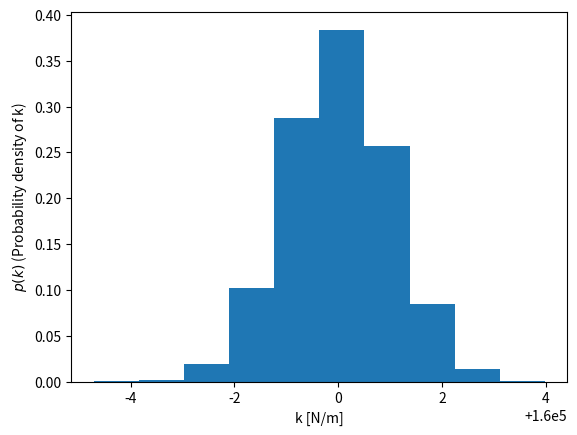
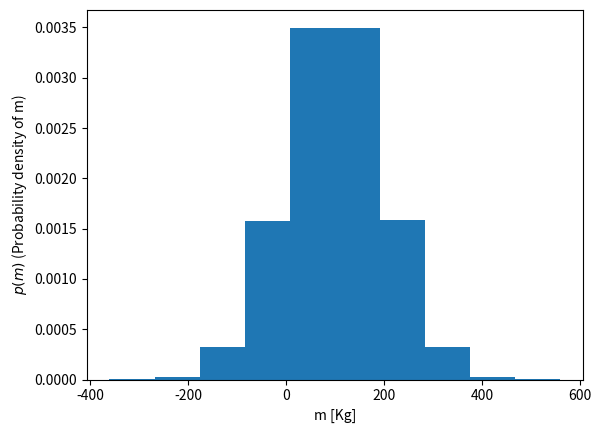
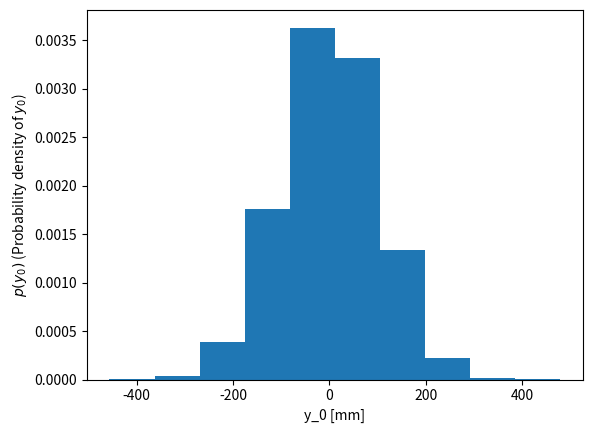
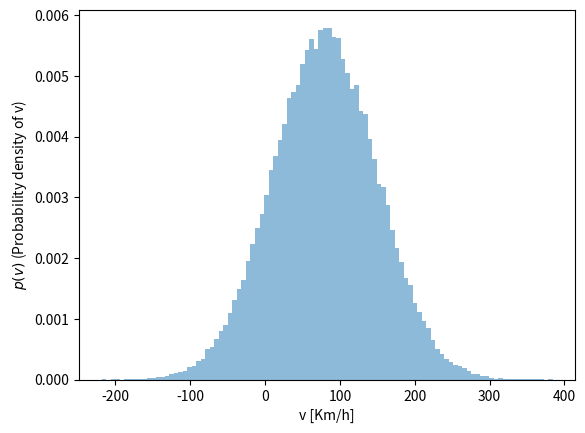
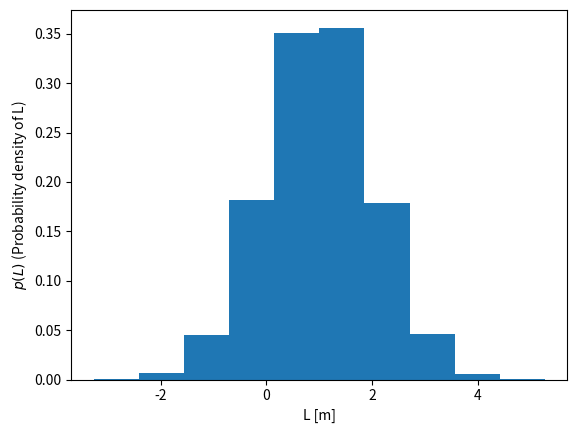
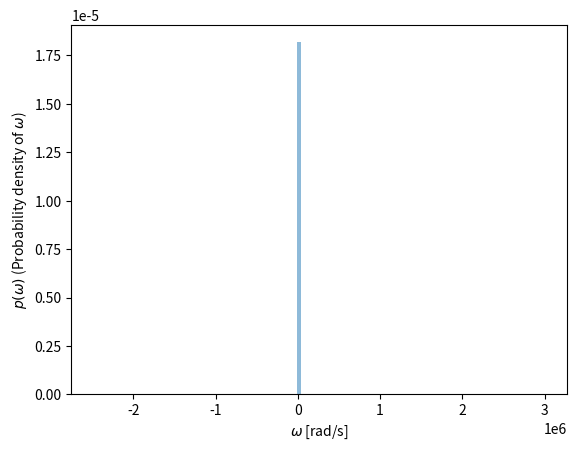
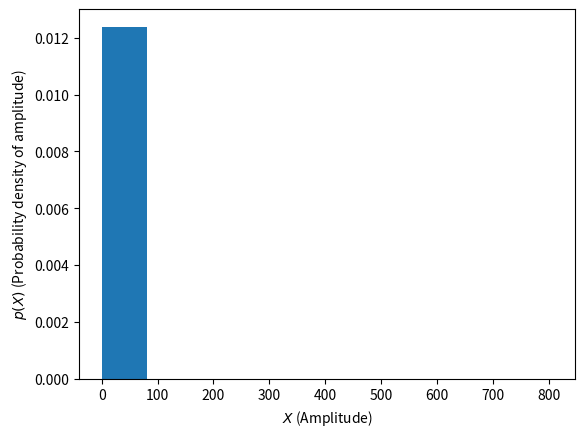
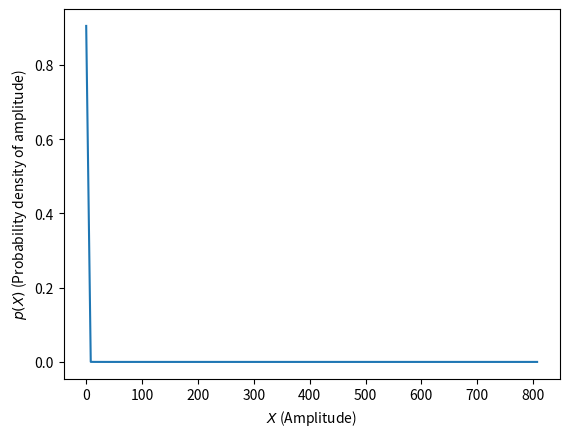

Reproduce these figures in Python, in order.
#!/usr/bin/env python3
# -*- coding: utf-8 -*-
"""
Created on Wed Oct 12 13:18:07 2022

[redacted]
"""

#!/usr/bin/env python3
# -*- coding: utf-8 -*-
"""
Created on Wed Sep 28 16:20:08 2022

[redacted]

Ejemplo 1 entregado por el profesor para trabajr en clase
"""
"""
IDMI310-22
Introducción a la cuantificación de incertidumbres en Ingeniería
Magister en Ingeniería Mecánica y Materiales
Facultad de ciencias de la ingeniería
Universidad Austral de Chile
________________________________________
Created on Mon Mar 28 11:33:01 2022


Example 1 [1]:
A 1 DOF system to illustrate a simple example of unicertainty propagation, an
example taken from [1] and use it according to GNU General Public License 
(see license a the UQ project file).

If you want to review Python basics you may check ref. [2] or another reference.


    
References:
[1] Bilionis,  Ilias . "Hands-On Activity 1.1: The Uncertainty Propagation Problem",
ME 539 - Introduction to Scientific Machine Learning at
https://github.com/PredictiveScienceLab/data-analytics-se#me-539----introduction-to-scientific-machine-learning    

[2] Bilionis,  Ilias . Preface — Introduction to Data Science for Mechanical Engineers (Lecture Book).”
https://purduemechanicalengineering.github.io/me-297-intro-to-data-science/index.html (accessed Sep. 28, 2022).


Assume that following information is known [1]:
    
k:trailer's equivalent stiffness coefficient----> Manufacturing uncertainty [159,999, 160,001] N/m

v:trailer speed---->Operating condition: [80, 150] km/hour

m: trailer's equivalent mass---->Loading condition:[100, 200] kg

road surface is modelled as a sinusoidal
y_0: rough road's amplitude---->Road condition: [0, 100] mm     

L: wavelength ---->Road condition: [1, 2] m


It would be assumed that each input variable is a random variable distributed uniformly.

One way to generate samples of a x random variable such as x~U([a,b)])(it means x is uniformly
distributed over the interval [a,b)] ), is based on a Z random variable such as Z~U([0,1)]) is:
                                                                       
     x= a+(b-a)Z 

"""


"""
Sesión practica 2 (sobre el ejemplo1_2.py)

1.- Reemplazar las distribuciones uniformes por distribuciones normales y ver el efecto en la amplitud

La densidad probabilistica se puede aproximar mediante un histograma

Otra alternativa para aproximarse a f(x) es el uso de funciones kernels

Funcion Kernel tipica: Funcion de Dsitribucion normal

pdf : probability density function (funcion de densidad probabilistica)
"""

#Importing the required libraries  
import numpy as np
import matplotlib.pyplot as plt
from scipy import stats
#_______________________________________

# The number of samples we wish to take
num_samples = 100000 #It would be the same result for higher values?

#Creating arrays to store the samples we will take

k_samples = np.ndarray((num_samples, ))  #k
m_samples= np.ndarray((num_samples, ))   #m

y0_samples= np.ndarray((num_samples, ))  #y_0
v_samples= np.ndarray((num_samples, ))   #v
lam_samples=np.ndarray((num_samples, ))  #L

omegas = np.ndarray((num_samples, ))

#Output (QoI: Quantity of interest)
Xs = np.ndarray((num_samples, ))    # To store the samples of Xs

#Sampling
for i in range(num_samples):
    k = 160000.0 + np.random.normal(0,1)                 # np.random.rand() samples a number uniformly between 0 and 1
    m = 100.0 + (200.0 - 100.0) * np.random.normal(0,1)  # Here we sample a random number in [100, 200]
    y0 = 0.0+ (100.0-0.0) * np.random.normal(0,1) * 1e-3              # Turning it to m
    v = (80.0 + (150.0 - 80.0) * np.random.normal(0,1)) * 1e3 / 3600.0 # Turning it to m/s
    lam = 1.0 + (2.0 - 1.0) * np.random.normal(0,1)   #[m]
    omega = 2.0 * np.pi * v / lam        #[rad/s]
    
    #Amplitude response for steady state condition [1]
    X = np.abs(k * y0 / (k - m * omega ** 2)) #[m]
    
    #Storing each sample:
    k_samples[i]=k
    m_samples[i]=m
    y0_samples[i]=y0
    v_samples[i]=v
    lam_samples[i]=lam

    omegas[i] = omega
    
    Xs[i] = X

# pdfs based on kernel density estimation

kernel = stats.gaussian_kde(Xs)
x_pts=np.linspace(Xs.min(),Xs.max(),100)
estimated_pdf=kernel.evaluate(x_pts)

##Plotting historgrams for each variable

# Plot the k samples
fig, ax = plt.subplots(dpi=150)
ax.hist(k_samples, density=True)
ax.set_xlabel('k [N/m]')
ax.set_ylabel('$p(k)$ (Probability density of k)')

# Plot the m samples
fig, ax = plt.subplots(dpi=150)
ax.hist(m_samples, density=True)
ax.set_xlabel('m [Kg]')
ax.set_ylabel('$p(m)$ (Probability density of m)')    

# Plot the y0 samples
fig, ax = plt.subplots(dpi=150)
ax.hist(y0_samples*1e3, density=True)
ax.set_xlabel('y_0 [mm]')
ax.set_ylabel('$p(y_0)$ (Probability density of $y_0$)')    

# Plot the v samples
fig, ax = plt.subplots(dpi=150)
ax.hist(v_samples*3600.0/1e3, bins=100, alpha=0.5, density=True)
ax.set_xlabel('v [Km/h]')
ax.set_ylabel('$p(v)$ (Probability density of v)')    

# Plot the lam samples
fig, ax = plt.subplots(dpi=150)
ax.hist(lam_samples, density=True)
ax.set_xlabel('L [m]')
ax.set_ylabel('$p(L)$ (Probability density of L)')    


# Plot the angular velocity
fig, ax = plt.subplots(dpi=150)
ax.hist(omegas, bins=100, alpha=0.5, density=True)
ax.set_xlabel('$\omega$ [rad/s]')
ax.set_ylabel('$p(\omega)$ (Probability density of $\omega$)')

# Plot the amplitude response
fig, ax = plt.subplots(dpi=150)
ax.hist(Xs, density=True)
ax.set_xlabel('$X$ (Amplitude)')
ax.set_ylabel('$p(X)$ (Probability density of amplitude)')    

#Plot the pdf
fig, ax = plt.subplots(dpi=150)
ax.plot(x_pts,estimated_pdf)
ax.set_xlabel('$X$ (Amplitude)')
ax.set_ylabel('$p(X)$ (Probability density of amplitude)')

#Plot 